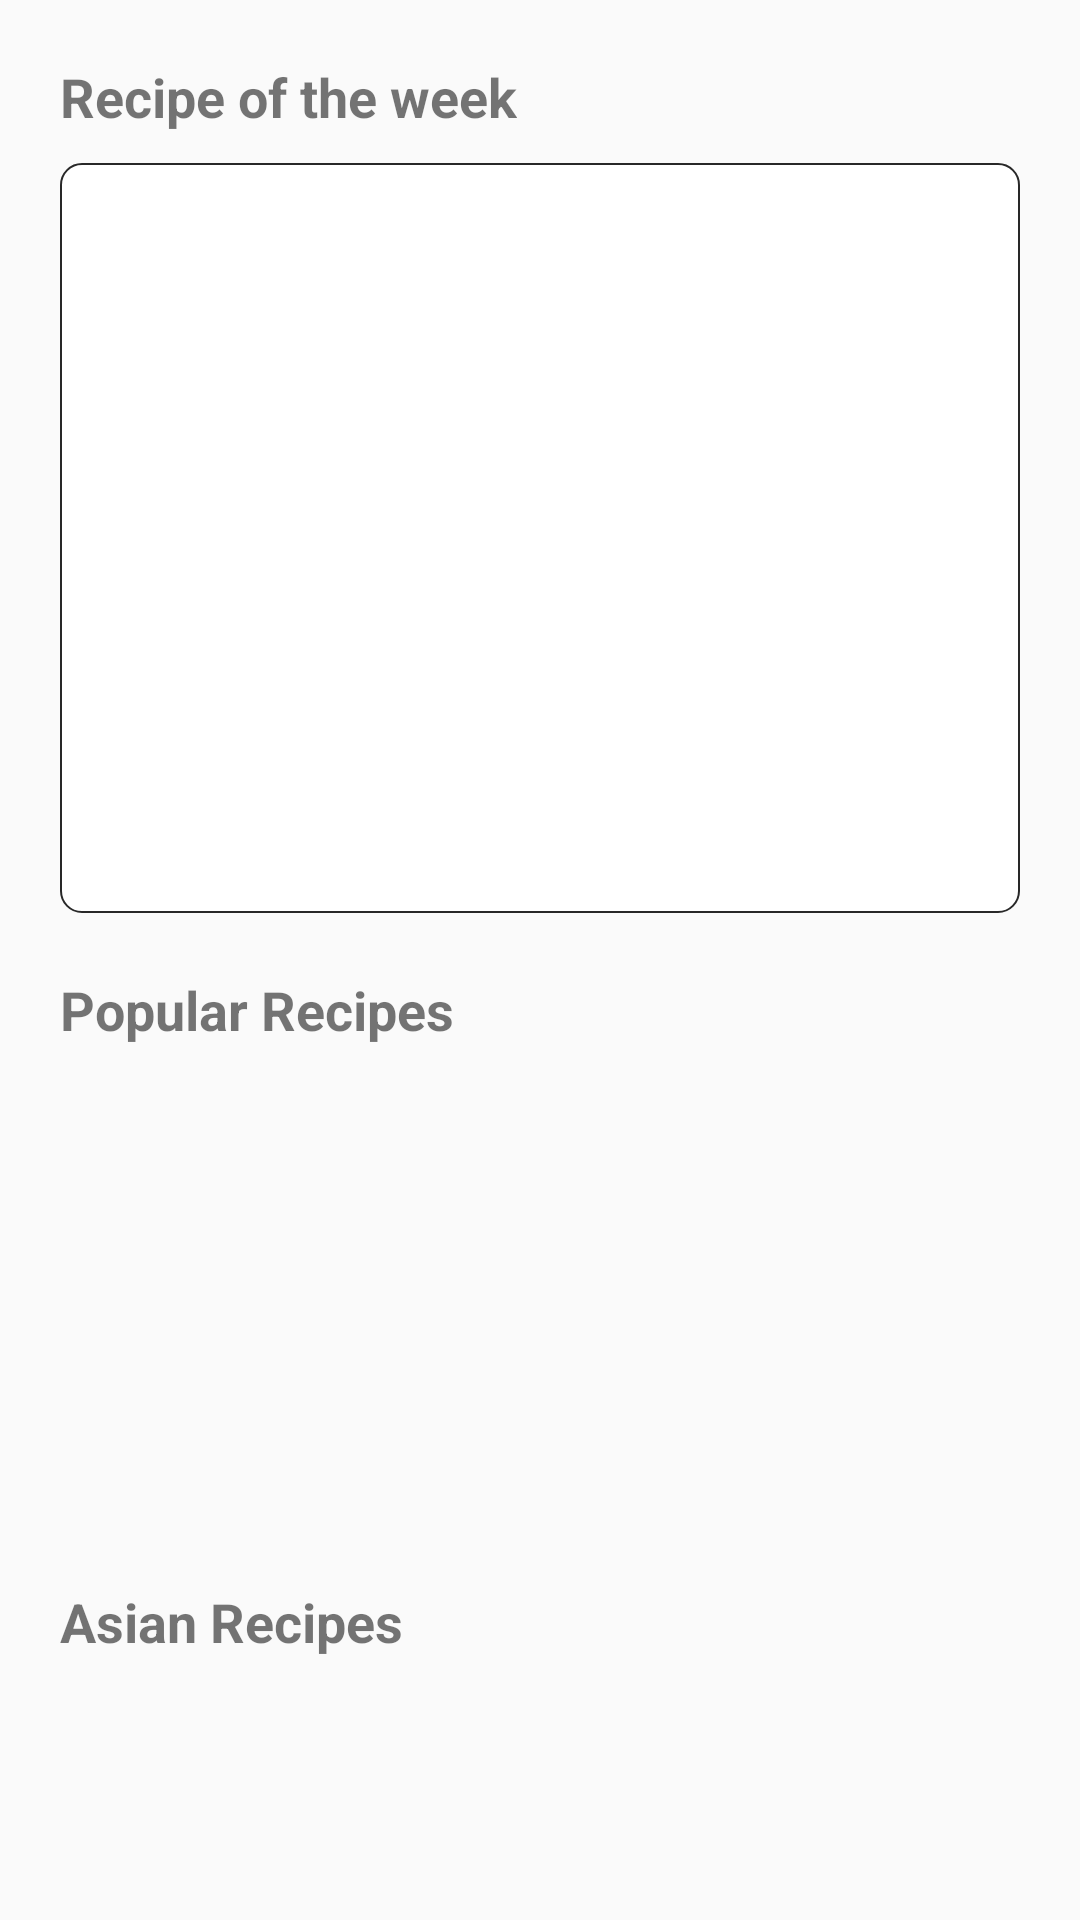

Write the Android layout XML for this screen, with the resource values it uses.
<!-- AndroidManifest.xml: application theme AppTheme -->
<!-- res/layout/fragment_activity_home.xml -->
<?xml version="1.0" encoding="utf-8"?>
<androidx.constraintlayout.widget.ConstraintLayout xmlns:android="http://schemas.android.com/apk/res/android"
    xmlns:app="http://schemas.android.com/apk/res-auto"
    xmlns:tools="http://schemas.android.com/tools"
    android:id="@+id/home_fragment"
    android:layout_width="match_parent"
    android:layout_height="match_parent">



    <androidx.core.widget.NestedScrollView
        android:layout_width="match_parent"
        android:layout_height="match_parent"
        android:fillViewport="true"
        app:layout_constraintBottom_toBottomOf="parent"
        app:layout_constraintEnd_toEndOf="parent"
        app:layout_constraintHorizontal_bias="1.0"
        app:layout_constraintStart_toStartOf="parent"
        app:layout_constraintTop_toTopOf="parent"
        app:layout_constraintVertical_bias="1.0">


        <androidx.constraintlayout.widget.ConstraintLayout
            android:layout_width="match_parent"
            android:layout_height="wrap_content">

            <androidx.constraintlayout.widget.Guideline
                android:id="@+id/guideline_vertical_left_margin"
                android:layout_width="wrap_content"
                android:layout_height="wrap_content"
                android:orientation="vertical"
                app:layout_constraintGuide_begin="20dp" />

            <androidx.constraintlayout.widget.Guideline
                android:id="@+id/guideline_vertical_right_margin"
                android:layout_width="wrap_content"
                android:layout_height="wrap_content"
                android:orientation="vertical"
                app:layout_constraintGuide_end="20dp" />

            <TextView
                android:id="@+id/recipe_of_the_week_text"
                android:layout_width="wrap_content"
                android:layout_height="wrap_content"
                android:layout_marginStart="20dp"
                android:layout_marginTop="20dp"
                android:gravity="center_vertical"
                android:text="@string/recipe_of_the_week"
                android:textSize="18sp"
                android:textStyle="bold"
                app:layout_constraintStart_toStartOf="parent"
                app:layout_constraintTop_toTopOf="parent" />

            <ImageView
                android:id="@+id/recipe_of_the_week_image"
                android:layout_width="0dp"
                android:layout_height="250dp"
                android:layout_marginTop="10dp"
                android:background="@drawable/layout_bg"
                app:layout_constraintEnd_toEndOf="@id/guideline_vertical_right_margin"
                app:layout_constraintStart_toStartOf="@id/guideline_vertical_left_margin"
                app:layout_constraintTop_toBottomOf="@id/recipe_of_the_week_text" />

            <TextView
                android:id="@+id/popular_recipes_text"
                android:layout_width="0dp"
                android:layout_height="23dp"
                android:layout_marginTop="20dp"
                android:text="@string/pop_recipes"
                android:textSize="18sp"
                android:textStyle="bold"
                app:layout_constraintStart_toStartOf="@id/guideline_vertical_left_margin"
                app:layout_constraintTop_toBottomOf="@+id/recipe_of_the_week_image"
                tools:layout_editor_absoluteX="20dp" />

            <HorizontalScrollView
                android:id="@+id/popular_recipes_horizontal"
                android:layout_width="0dp"
                android:layout_height="wrap_content"
                android:layout_marginTop="16dp"
                android:nestedScrollingEnabled="true"
                app:layout_constraintEnd_toEndOf="@id/guideline_vertical_right_margin"
                app:layout_constraintHorizontal_bias="0.0"
                app:layout_constraintStart_toStartOf="@id/guideline_vertical_left_margin"
                app:layout_constraintTop_toBottomOf="@id/popular_recipes_text">

                <RelativeLayout
                    android:layout_width="match_parent"
                    android:layout_height="wrap_content">

                    <androidx.recyclerview.widget.RecyclerView
                        android:id="@+id/popular_recipes_recyclerview"
                        android:layout_width="wrap_content"
                        android:layout_height="145dp"
                        android:nestedScrollingEnabled="true"
                        android:orientation="horizontal"
                        android:scrollbars="horizontal" />
                </RelativeLayout>
            </HorizontalScrollView>

            <TextView
                android:id="@+id/asian_recipes_text"
                android:layout_width="0dp"
                android:layout_height="wrap_content"
                android:layout_marginTop="20dp"
                android:text="@string/asian_recipes"
                android:textSize="18sp"
                android:textStyle="bold"
                app:layout_constraintStart_toStartOf="@id/guideline_vertical_left_margin"
                app:layout_constraintTop_toBottomOf="@+id/popular_recipes_horizontal"
                tools:layout_editor_absoluteX="20dp" />

            <HorizontalScrollView
                android:id="@+id/asian_recipes_horizontal"
                android:layout_width="0dp"
                android:layout_height="wrap_content"
                android:layout_marginTop="20dp"
                android:nestedScrollingEnabled="true"
                app:layout_constraintEnd_toEndOf="@id/guideline_vertical_right_margin"
                app:layout_constraintHorizontal_bias="1.0"
                app:layout_constraintStart_toStartOf="@id/guideline_vertical_left_margin"
                app:layout_constraintTop_toBottomOf="@id/asian_recipes_text">


                <RelativeLayout
                    android:layout_width="match_parent"
                    android:layout_height="wrap_content">

                    <androidx.recyclerview.widget.RecyclerView
                        android:id="@+id/asian_recipes_recyclerview"
                        android:layout_width="wrap_content"
                        android:layout_height="145dp"
                        android:nestedScrollingEnabled="true"
                        android:orientation="horizontal"
                        android:scrollbars="horizontal" />
                </RelativeLayout>
            </HorizontalScrollView>

            <TextView
                android:id="@+id/western_recipes_text"
                android:layout_width="0dp"
                android:layout_height="wrap_content"
                android:layout_marginTop="20dp"
                android:text="@string/western_recipes"
                android:textSize="18sp"
                android:textStyle="bold"
                app:layout_constraintStart_toStartOf="@id/guideline_vertical_left_margin"
                app:layout_constraintTop_toBottomOf="@+id/asian_recipes_horizontal"
                tools:layout_editor_absoluteX="20dp" />

            <HorizontalScrollView
                android:id="@+id/western_recipes_horizontal"
                android:layout_width="0dp"
                android:layout_height="wrap_content"
                android:layout_marginTop="20dp"
                android:nestedScrollingEnabled="true"
                app:layout_constraintEnd_toEndOf="@id/guideline_vertical_right_margin"
                app:layout_constraintHorizontal_bias="1.0"
                app:layout_constraintStart_toStartOf="@id/guideline_vertical_left_margin"
                app:layout_constraintTop_toBottomOf="@id/western_recipes_text">

                <RelativeLayout
                    android:layout_width="match_parent"
                    android:layout_height="wrap_content">

                    <androidx.recyclerview.widget.RecyclerView
                        android:id="@+id/western_recipes_recyclerview"
                        android:layout_width="wrap_content"
                        android:layout_height="145dp"
                        android:nestedScrollingEnabled="true"
                        android:orientation="horizontal"
                        android:scrollbars="horizontal" />
                </RelativeLayout>
            </HorizontalScrollView>

            <TextView
                android:id="@+id/mediterranean_recipes_text"
                android:layout_width="0dp"
                android:layout_height="wrap_content"
                android:layout_marginTop="20dp"
                android:text="@string/mediterranean_recipes"
                android:textSize="18sp"
                android:textStyle="bold"
                app:layout_constraintStart_toStartOf="@id/guideline_vertical_left_margin"
                app:layout_constraintTop_toBottomOf="@+id/western_recipes_horizontal"
                tools:layout_editor_absoluteX="20dp" />

            <HorizontalScrollView
                android:id="@+id/mediterranean_recipes_horizontal"
                android:layout_width="0dp"
                android:layout_height="wrap_content"
                android:layout_marginTop="20dp"
                android:nestedScrollingEnabled="true"
                app:layout_constraintEnd_toEndOf="@id/guideline_vertical_right_margin"
                app:layout_constraintHorizontal_bias="1.0"
                app:layout_constraintStart_toStartOf="@id/guideline_vertical_left_margin"
                app:layout_constraintTop_toBottomOf="@id/mediterranean_recipes_text">

                <RelativeLayout
                    android:layout_width="match_parent"
                    android:layout_height="wrap_content">

                    <androidx.recyclerview.widget.RecyclerView
                        android:id="@+id/mediterranean_recipes_recyclerview"
                        android:layout_width="wrap_content"
                        android:layout_height="145dp"
                        android:nestedScrollingEnabled="true"
                        android:orientation="horizontal"
                        android:scrollbars="horizontal" />
                </RelativeLayout>
            </HorizontalScrollView>

        </androidx.constraintlayout.widget.ConstraintLayout>


    </androidx.core.widget.NestedScrollView>


</androidx.constraintlayout.widget.ConstraintLayout>
<!-- resources referenced by this layout -->
<resources>
  <!-- drawable layout_bg (drawable) -->
  <?xml version="1.0" encoding="UTF-8"?>
  <shape xmlns:android="http://schemas.android.com/apk/res/android">
      <solid android:color="#FFFFFF"/>
      <stroke android:width="0.5dp" android:color="#282828" />
      <corners android:radius="7dp"/>
      <padding android:bottom="0dp" android:left="0dp" android:right="0dp" android:top="0dp" />
  </shape>
  <string name="asian_recipes">Asian Recipes</string>
  <string name="mediterranean_recipes">Mediterranean Recipes</string>
  <string name="pop_recipes">Popular Recipes</string>
  <string name="recipe_of_the_week">Recipe of the week</string>
  <string name="western_recipes">Western Recipes</string>
  <style name="AppTheme" parent="Theme.AppCompat.Light.NoActionBar">
          
          <item name="colorPrimary">@color/colorPrimary</item>
          <item name="colorPrimaryDark">@color/colorPrimaryDark</item>
          <item name="colorAccent">@color/colorPrimary</item>
      </style>
  <color name="colorPrimary">#30AD63</color>
  <color name="colorPrimaryDark">#00574B</color>
</resources>
